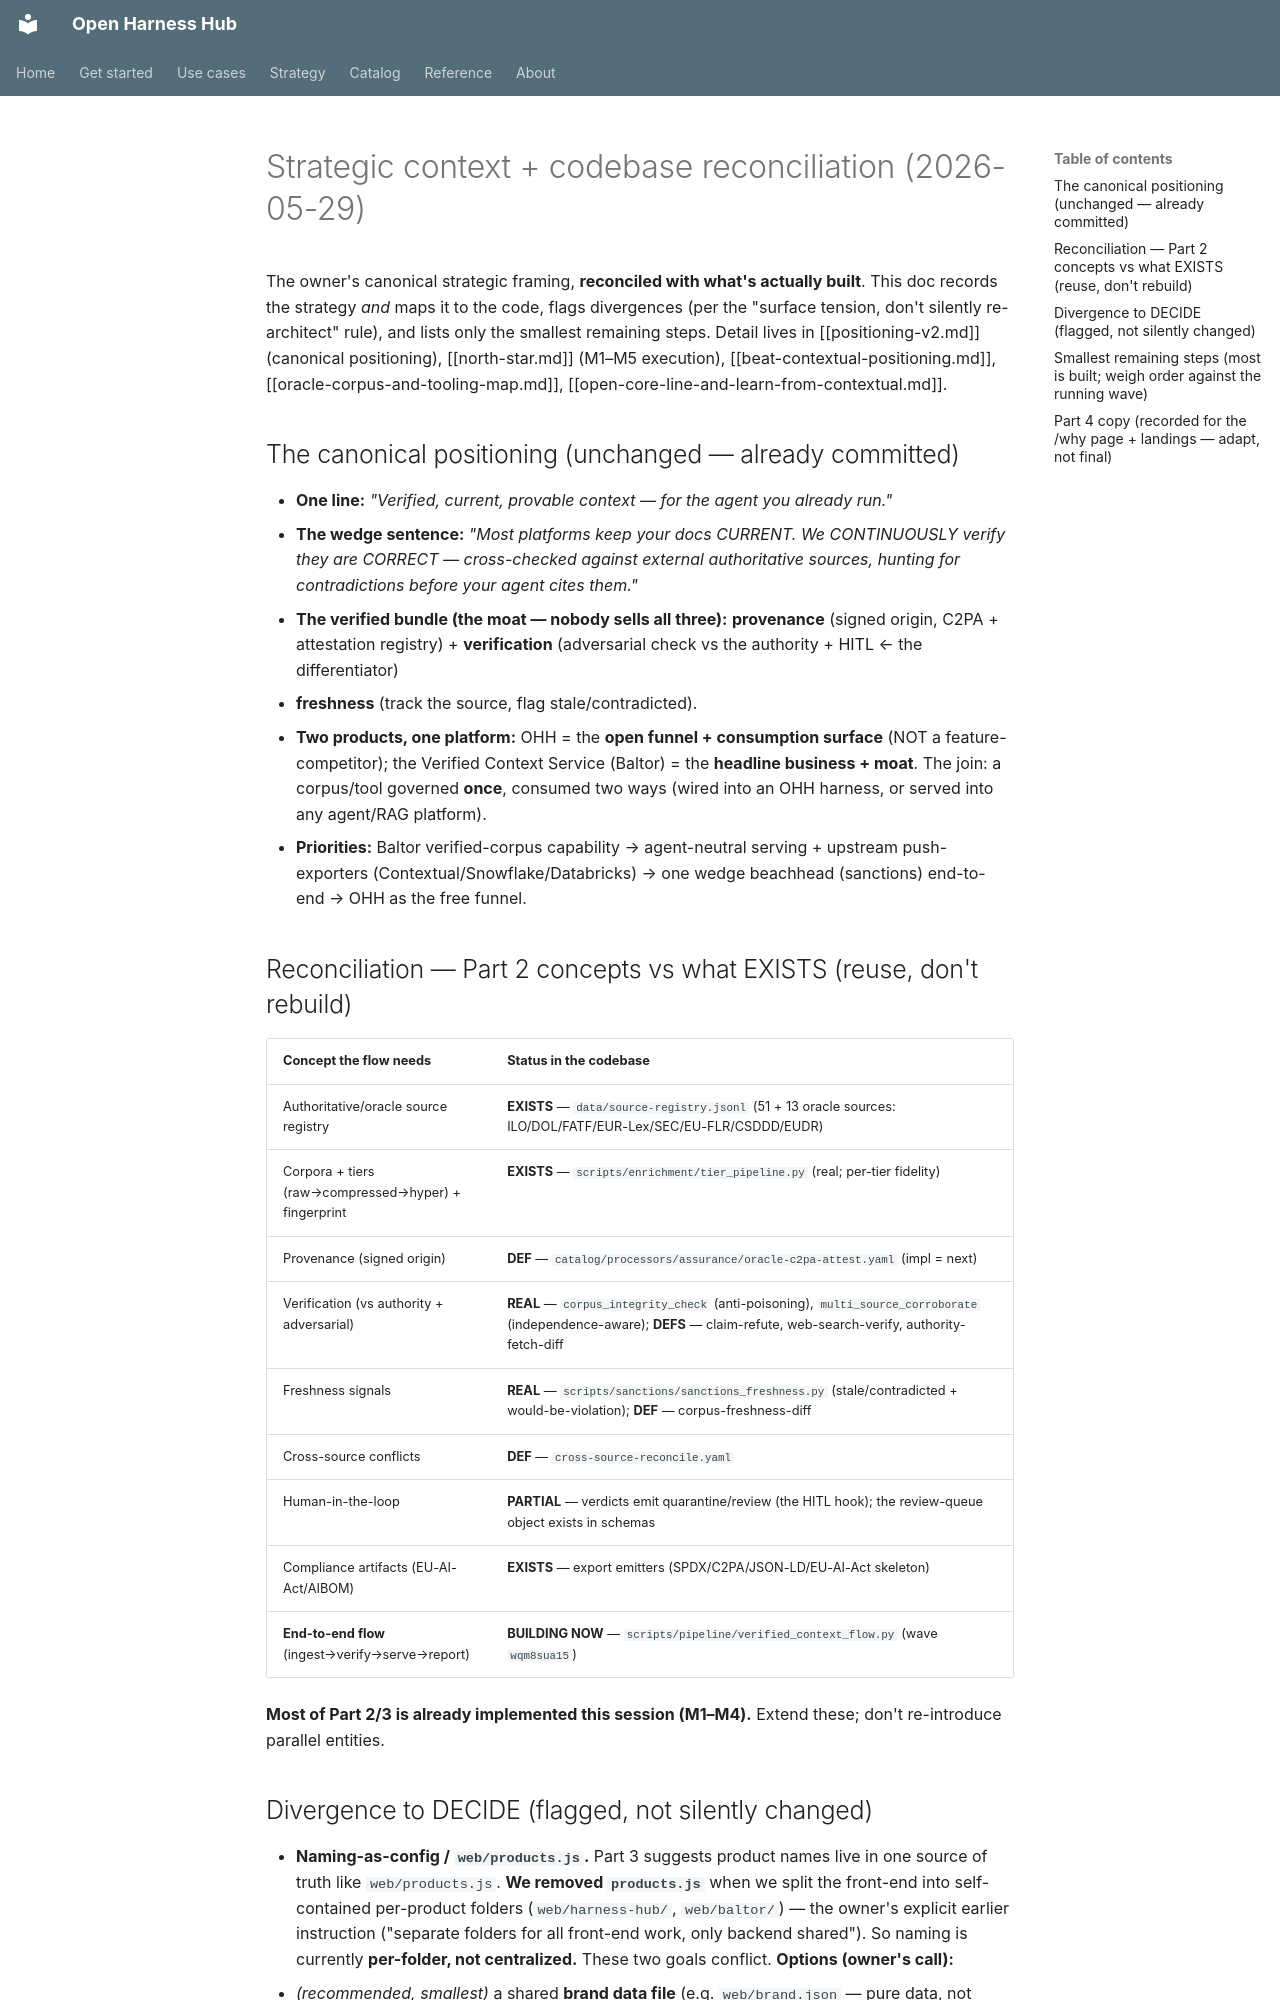

repository: Amarel-Taylor-Scott/open-harness-hub · page: strategy/strategic-context/index.html · generator: mkdocs

# Strategic context + codebase reconciliation (2026-05-29)

The owner's canonical strategic framing, **reconciled with what's actually built**. This doc records the
strategy *and* maps it to the code, flags divergences (per the "surface tension, don't silently
re-architect" rule), and lists only the smallest remaining steps. Detail lives in [[positioning-v2.md]]
(canonical positioning), [[north-star.md]] (M1–M5 execution), [[beat-contextual-positioning.md]],
[[oracle-corpus-and-tooling-map.md]], [[open-core-line-and-learn-from-contextual.md]].

## The canonical positioning (unchanged — already committed)
- **One line:** *"Verified, current, provable context — for the agent you already run."*
- **The wedge sentence:** *"Most platforms keep your docs CURRENT. We CONTINUOUSLY verify they are CORRECT —
  cross-checked against external authoritative sources, hunting for contradictions before your agent cites them."*
- **The verified bundle (the moat — nobody sells all three):** **provenance** (signed origin, C2PA +
  attestation registry) + **verification** (adversarial check vs the authority + HITL ← the differentiator)
  + **freshness** (track the source, flag stale/contradicted).
- **Two products, one platform:** OHH = the **open funnel + consumption surface** (NOT a feature-competitor);
  the Verified Context Service (Baltor) = the **headline business + moat**. The join: a corpus/tool governed
  **once**, consumed two ways (wired into an OHH harness, or served into any agent/RAG platform).
- **Priorities:** Baltor verified-corpus capability → agent-neutral serving + upstream push-exporters
  (Contextual/Snowflake/Databricks) → one wedge beachhead (sanctions) end-to-end → OHH as the free funnel.

## Reconciliation — Part 2 concepts vs what EXISTS (reuse, don't rebuild)
| Concept the flow needs | Status in the codebase |
|---|---|
| Authoritative/oracle source registry | **EXISTS** — `data/source-registry.jsonl` (51 + 13 oracle sources: ILO/DOL/FATF/EUR-Lex/SEC/EU-FLR/CSDDD/EUDR) |
| Corpora + tiers (raw→compressed→hyper) + fingerprint | **EXISTS** — `scripts/enrichment/tier_pipeline.py` (real; per-tier fidelity) |
| Provenance (signed origin) | **DEF** — `catalog/processors/assurance/oracle-c2pa-attest.yaml` (impl = next) |
| Verification (vs authority + adversarial) | **REAL** — `corpus_integrity_check` (anti-poisoning), `multi_source_corroborate` (independence-aware); **DEFS** — claim-refute, web-search-verify, authority-fetch-diff |
| Freshness signals | **REAL** — `scripts/sanctions/sanctions_freshness.py` (stale/contradicted + would-be-violation); **DEF** — corpus-freshness-diff |
| Cross-source conflicts | **DEF** — `cross-source-reconcile.yaml` |
| Human-in-the-loop | **PARTIAL** — verdicts emit quarantine/review (the HITL hook); the review-queue object exists in schemas |
| Compliance artifacts (EU-AI-Act/AIBOM) | **EXISTS** — export emitters (SPDX/C2PA/JSON-LD/EU-AI-Act skeleton) |
| **End-to-end flow** (ingest→verify→serve→report) | **BUILDING NOW** — `scripts/pipeline/verified_context_flow.py` (wave `wqm8sua15`) |

**Most of Part 2/3 is already implemented this session (M1–M4).** Extend these; don't re-introduce parallel entities.
